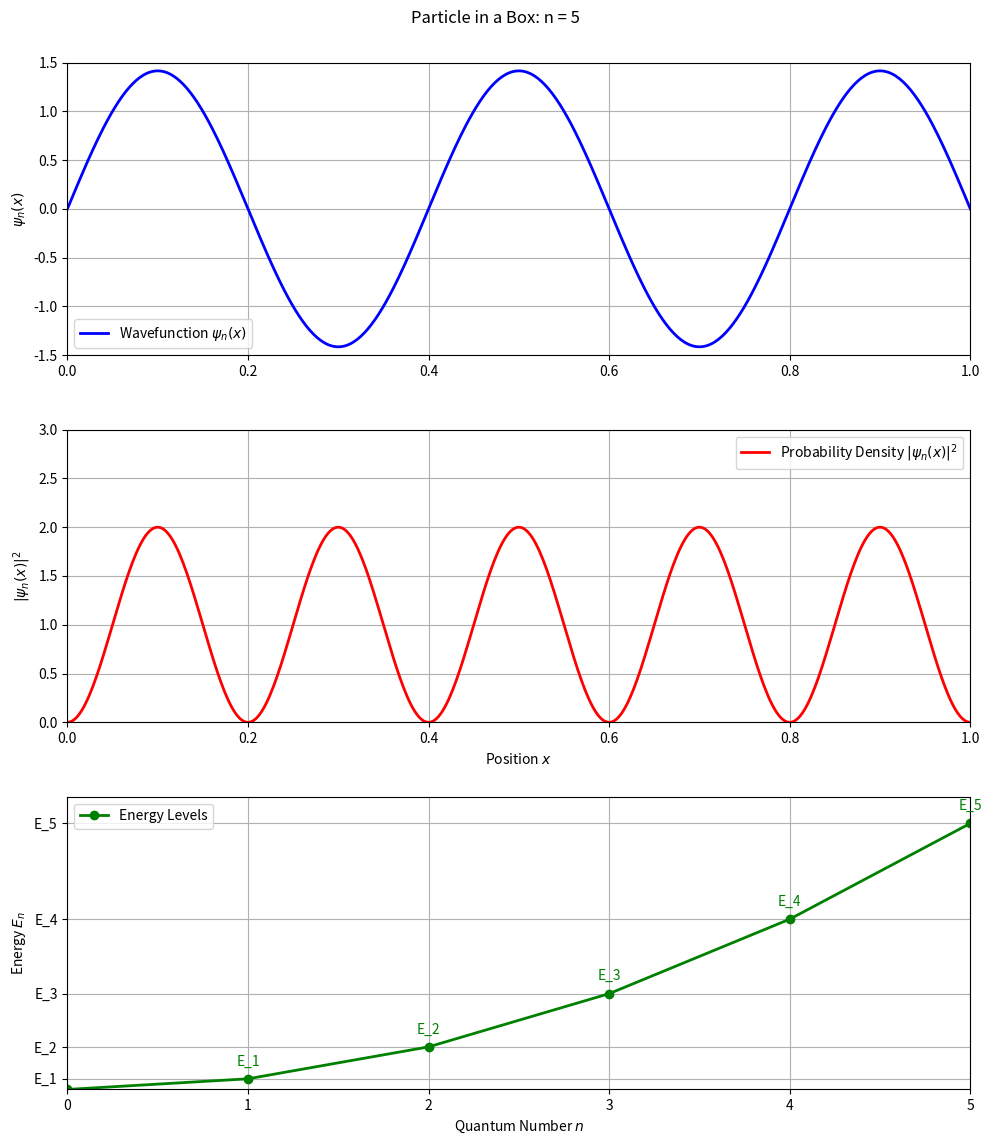

The matplotlib source for this figure: (Note: this script raises an exception after producing the figure.)
import numpy as np
import matplotlib.pyplot as plt
from matplotlib.animation import FuncAnimation

# Constants
L = 1.0  # Length of the box
x = np.linspace(0, L, 500)  # Position array from 0 to L
n_max = 5  # Maximum quantum number for the animation
hbar = 1.0545718e-34  # Reduced Planck constant (in J·s)
m = 9.10938356e-31  # Mass of the electron (in kg)

# Function to calculate energy levels
def energy_level(n):
    return (n**2 * np.pi**2 * hbar**2) / (2 * m * L**2)

# Set up the figure and subplots
fig, (ax1, ax2, ax3) = plt.subplots(3, 1, figsize=(10, 12))
fig.suptitle('Particle in a Box: Wavefunction, Probability Density, and Energy Levels', y=0.95)  # Adjust title position

# Initialize empty lines for the wavefunction and probability density
line1, = ax1.plot([], [], lw=2, color='b', label='Wavefunction $\psi_n(x)$')
line2, = ax2.plot([], [], lw=2, color='r', label='Probability Density $|\psi_n(x)|^2$')

# Set axis limits and labels for wavefunction and probability density
ax1.set_xlim(0, L)
ax1.set_ylim(-1.5, 1.5)
ax1.set_ylabel('$\psi_n(x)$')
ax1.grid(True)
ax1.legend()

ax2.set_xlim(0, L)
ax2.set_ylim(0, 3)
ax2.set_xlabel('Position $x$')
ax2.set_ylabel('$|\psi_n(x)|^2$')
ax2.grid(True)
ax2.legend()

# Set up the energy levels plot
ax3.set_xlim(0, n_max)
ax3.set_ylim(0, energy_level(n_max) * 1.1)  # Adjust y-axis limit
ax3.set_xlabel('Quantum Number $n$')
ax3.set_ylabel('Energy $E_n$')
ax3.grid(True)

# Initialize the energy curve
n_values = np.arange(0, n_max + 1)  # Quantum numbers from 0 to n_max
E_values = [energy_level(n) for n in n_values]  # Energy values
line3, = ax3.plot([], [], 'go-', lw=2, label='Energy Levels')  # Energy curve

# Add legend to ax3
ax3.legend()

# Store text annotations
text_annotations = []

# Function to initialize the animation
def init():
    line1.set_data([], [])
    line2.set_data([], [])
    line3.set_data([], [])
    return line1, line2, line3

# Function to update the animation for each frame
def update(n):
    # Wavefunction
    psi_n = np.sqrt(2 / L) * np.sin(n * np.pi * x / L)
    line1.set_data(x, psi_n)
    
    # Probability density
    prob_density = psi_n**2
    line2.set_data(x, prob_density)
    
    # Update the title to show the current quantum number
    fig.suptitle(f'Particle in a Box: n = {n}', y=0.95)  # Adjust title position
    
    # Update the energy curve
    line3.set_data(n_values[:n + 1], E_values[:n + 1])
    
    # Clear previous annotations
    for text in text_annotations:
        text.remove()
    text_annotations.clear()
    
    # Add new text annotations for energy levels
    for i in range(1, n + 1):
        text = ax3.text(i, E_values[i] + 0.05 * E_values[n_max], f'E_{i}', fontsize=10, color='g', ha='center')
        text_annotations.append(text)
    
    # Set y-axis ticks and labels
    ax3.set_yticks(E_values[1:n + 1])
    ax3.set_yticklabels([f'E_{i}' for i in range(1, n + 1)])
    
    return line1, line2, line3

# Adjust subplot spacing to reduce the gap
plt.tight_layout(rect=[0, 0, 1, 0.95])  # Adjust the rect parameter to control spacing

# Create the animation
ani = FuncAnimation(
    fig,  # Figure to animate
    update,  # Update function
    frames=range(1, n_max + 1),  # Quantum numbers from 1 to n_max
    init_func=init,  # Initialization function
    blit=True,  # Optimize for smoother animation
    interval=1000,  # Delay between frames in milliseconds
    repeat=True  # Loop the animation
)

# Save the animation as an MP4 file
ani.save('particle_in_a_box_animation.mp4', writer='ffmpeg', fps=1, dpi=200)

# Display the animation (optional)
plt.show()
